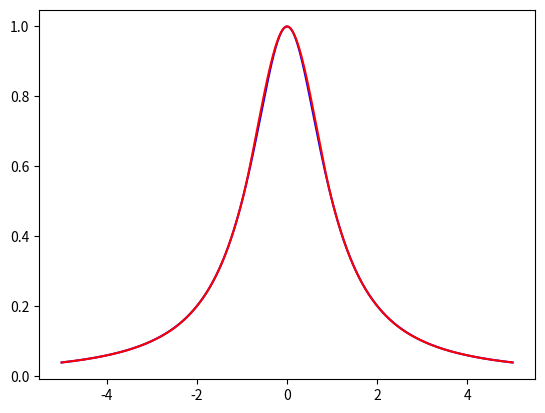

Source code (Python):
"""               
分段三次hermite插值                               
                               
[redacted]
Date: 2019-7-22              
"""

import numpy as np
import matplotlib.pyplot as plt

def runge(x):
    y=1/(1+x**2)
    return y
def runge1(x):
    y=-2*x/((1+x**2)**2)
    return y
xdate=np.linspace(-5,5,11)
ydate0=runge(xdate)
ydate1=runge1(xdate)
def hermite(x):
    for i in range(10):
        if xdate[i]<=x<=xdate[i+1]:
            ai=(1+2*(x-xdate[i])/(xdate[i+1]-xdate[i]))*(((x-xdate[i+1])/(xdate[i]-xdate[i+1]))**2)
            aii=(1+2*(x-xdate[i+1])/(xdate[i]-xdate[i+1]))*(((x-xdate[i])/(xdate[i+1]-xdate[i]))**2)
            bi=(x-xdate[i])*(((x-xdate[i+1])/(xdate[i]-xdate[i+1]))**2)
            bii=(x-xdate[i+1])*(((x-xdate[i])/(xdate[i+1]-xdate[i]))**2)
            z=ydate0[i]*ai+ydate1[i]*bi+ydate0[i+1]*aii+ydate1[i+1]*bii
    return z
print(hermite(3.2)-runge(3.2))
x1=np.linspace(-5,5,10000)
y1=runge(x1)
y2=np.array([])
for i in x1:
    y2=np.append(y2,hermite(i))
plt.plot(x1,y1,'b')
plt.plot(x1,y2,'r')
plt.show()
